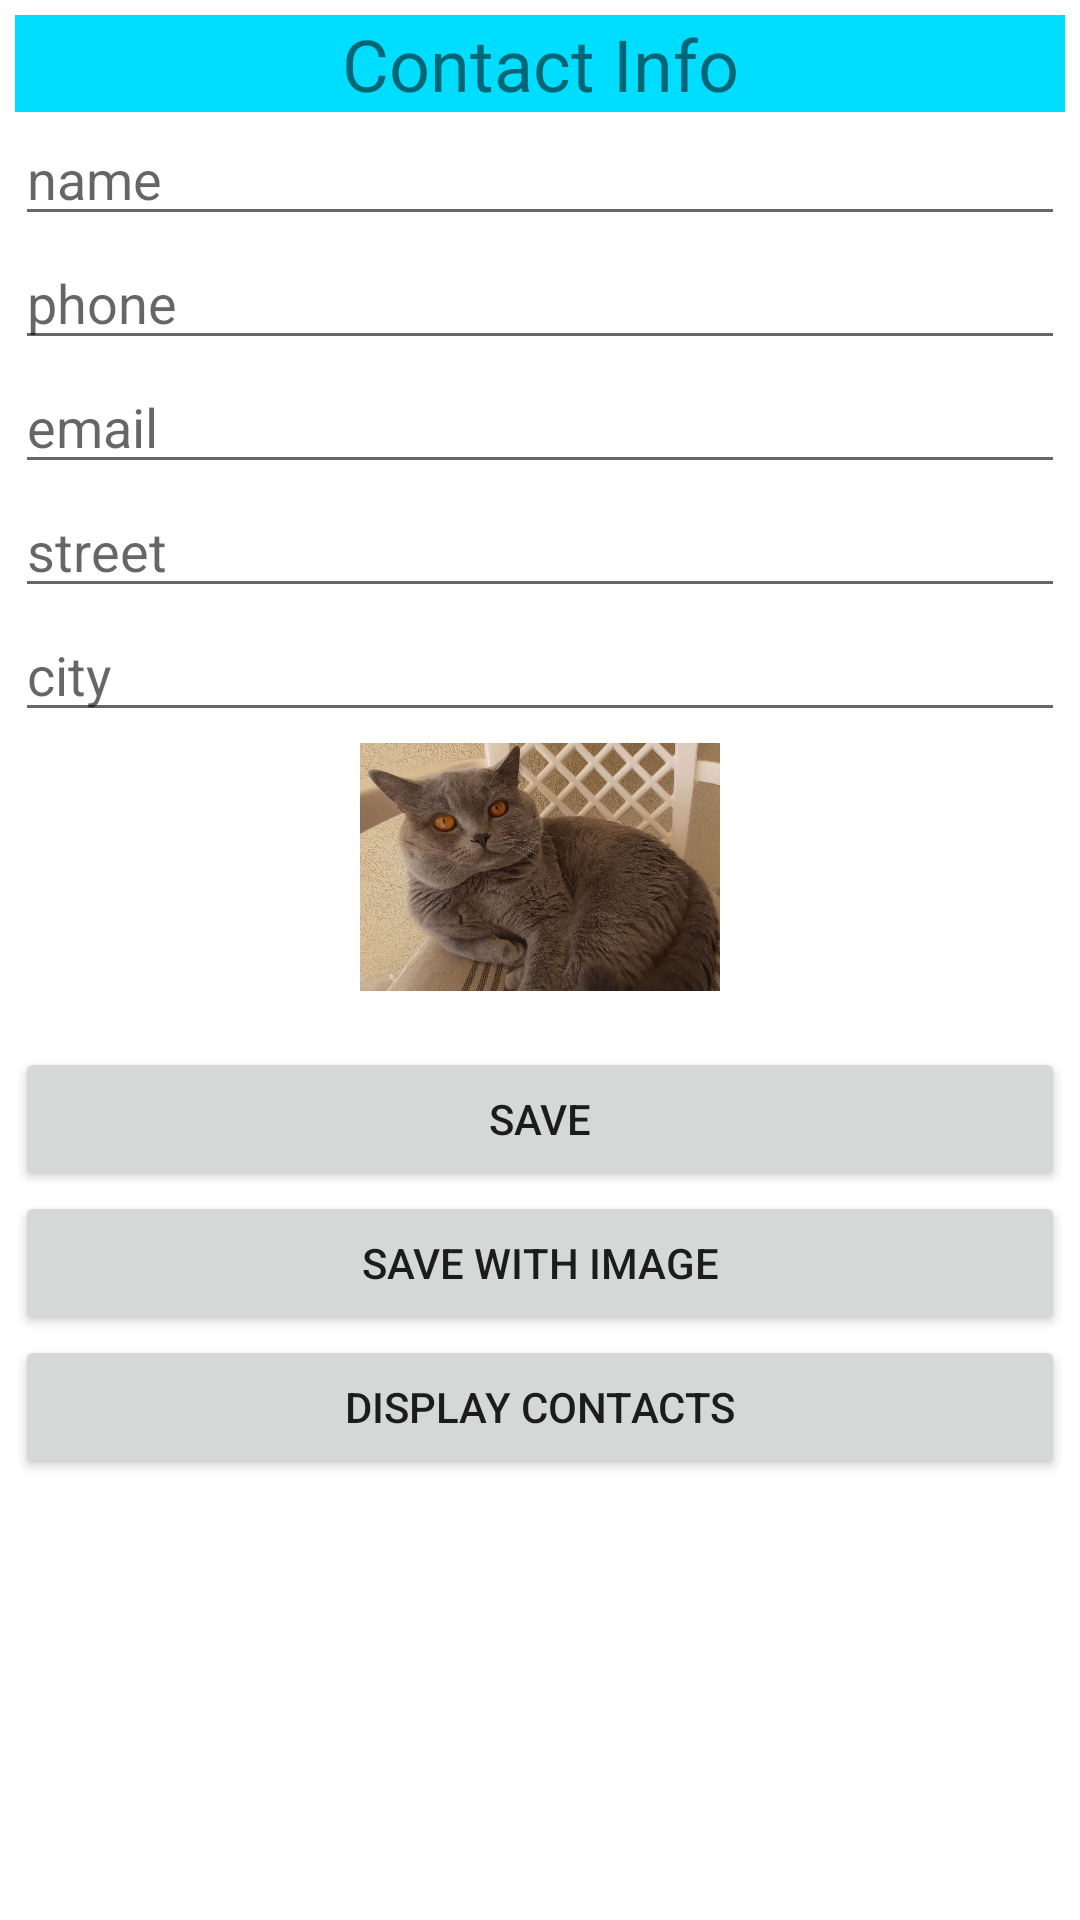

Android layout source for this screen:
<!-- AndroidManifest.xml: application theme Theme.Dbz -->
<!-- res/layout/activity_main.xml -->
<?xml version="1.0" encoding="utf-8"?>
<androidx.constraintlayout.widget.ConstraintLayout xmlns:android="http://schemas.android.com/apk/res/android"
    xmlns:app="http://schemas.android.com/apk/res-auto"
    xmlns:tools="http://schemas.android.com/tools"
    android:layout_width="match_parent"
    android:layout_height="match_parent"
    tools:context=".MainActivity">

    <LinearLayout
        android:id="@+id/linearLayout"
        android:layout_width="match_parent"
        android:layout_height="match_parent"
        android:orientation="vertical"
        android:padding="5dp" >

        <TextView
            android:id="@+id/textView1"
            android:layout_width="match_parent"
            android:layout_height="wrap_content"
            android:text="Contact Info"
            android:background="@android:color/holo_blue_bright"
            android:gravity="center"
            android:textSize="24sp"/>

        <EditText
            android:id="@+id/nameEditText"
            android:layout_width="match_parent"
            android:layout_height="wrap_content"
            android:hint="name"
            android:imeOptions="actionNext"
            android:inputType="textPersonName|textCapWords" >
        </EditText>

        <EditText
            android:id="@+id/phoneEditText"
            android:layout_width="match_parent"
            android:layout_height="wrap_content"
            android:hint="phone"
            android:imeOptions="actionNext"
            android:inputType="phone" >
        </EditText>

        <EditText
            android:id="@+id/emailEditText"
            android:layout_width="match_parent"
            android:layout_height="wrap_content"
            android:hint="email"
            android:imeOptions="actionNext"
            android:inputType="textEmailAddress" >
        </EditText>

        <EditText
            android:id="@+id/streetEditText"
            android:layout_width="match_parent"
            android:layout_height="wrap_content"
            android:hint="street"
            android:imeOptions="actionNext"
            android:inputType="textPostalAddress|textCapWords" >
        </EditText>

        <EditText
            android:id="@+id/cityEditText"
            android:layout_width="match_parent"
            android:layout_height="wrap_content"
            android:hint="city"
            android:imeOptions="actionDone"
            android:inputType="textPostalAddress|textCapWords" >
        </EditText>

        <ImageView
            android:id="@+id/contactImgView"
            android:layout_width="120dp"
            android:layout_height="90dp"
            android:layout_gravity="center"
            android:onClick="imgClickHandler"
            android:src="@drawable/cat" />

        <Button
            android:id="@+id/saveContactButton"
            android:layout_width="match_parent"
            android:layout_height="wrap_content"
            android:layout_gravity="center_horizontal"
            android:layout_marginTop="15dp"
            android:onClick="saveContactButtonListener"
            android:text="save">
        </Button>

        <Button
            android:id="@+id/buttonSaveWithImage"
            android:layout_width="match_parent"
            android:layout_height="wrap_content"
            android:onClick="buttonSaveWithImageListener"
            android:text="Save With Image" />

        <Button
            android:id="@+id/displayContactsButton"
            android:layout_width="match_parent"
            android:layout_height="wrap_content"
            android:onClick="displayContactButtonListener"
            android:text="Display Contacts" />
    </LinearLayout>

</androidx.constraintlayout.widget.ConstraintLayout>
<!-- resources referenced by this layout -->
<resources>
  <!-- drawable cat: jpeg bitmap (drawable-v24, 211532 bytes) -->
  <style name="Theme.Dbz" parent="Theme.MaterialComponents.DayNight.DarkActionBar">
          
          <item name="colorPrimary">@color/purple_500</item>
          <item name="colorPrimaryVariant">@color/purple_700</item>
          <item name="colorOnPrimary">@color/white</item>
          
          <item name="colorSecondary">@color/teal_200</item>
          <item name="colorSecondaryVariant">@color/teal_700</item>
          <item name="colorOnSecondary">@color/black</item>
          
          <item name="android:statusBarColor" tools:targetApi="l">?attr/colorPrimaryVariant</item>
          
      </style>
  <!-- not gathered from this repository: default colours our renderer supplied (Android Studio template values) -->
  <color name="purple_500">#FF6200EE</color>
  <color name="purple_700">#FF3700B3</color>
  <color name="teal_200">#FF03DAC5</color>
  <color name="teal_700">#FF018786</color>
  <color name="black">#FF000000</color>
  <color name="white">#FFFFFFFF</color>
</resources>
